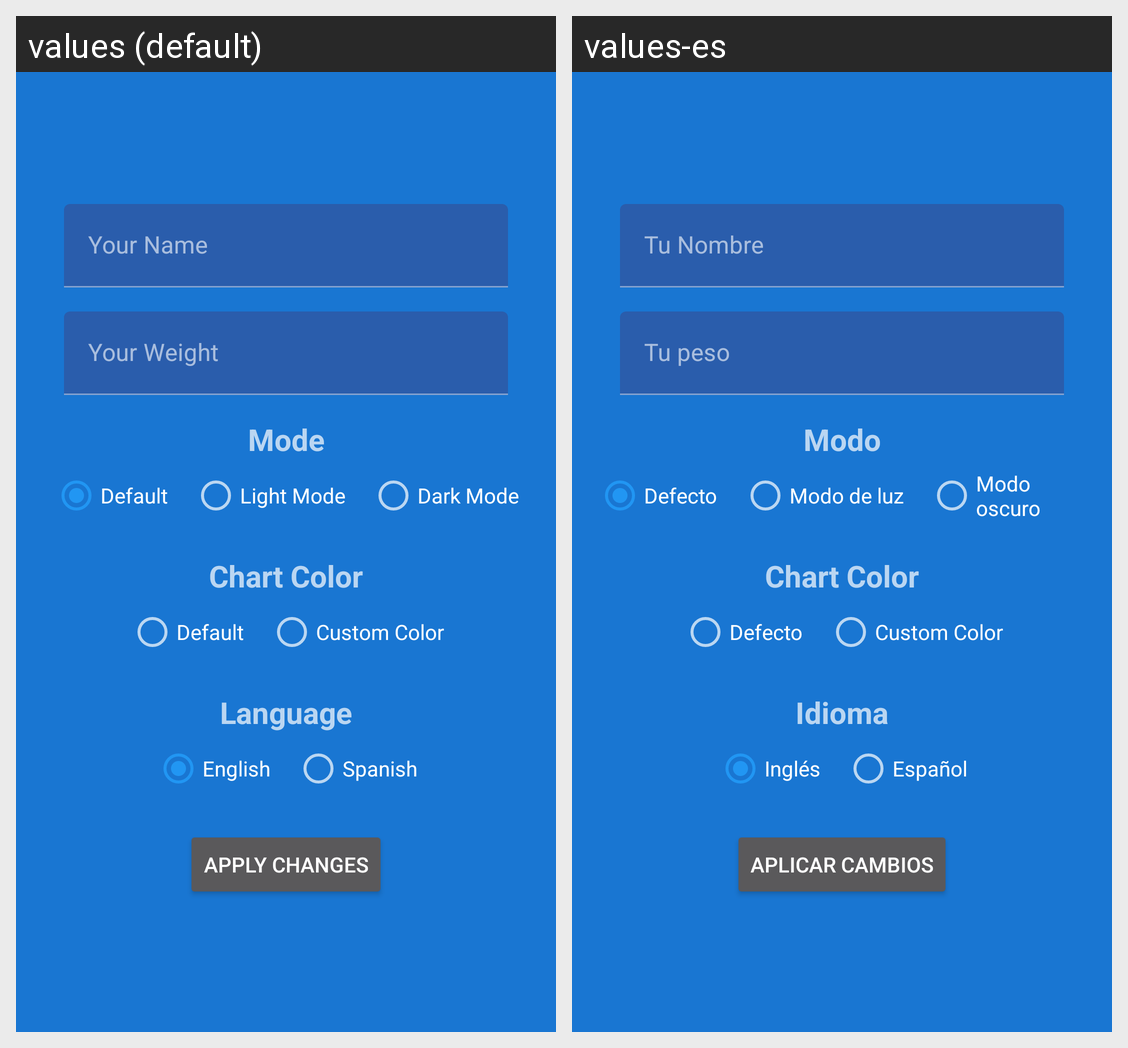

Translations of the strings shown on this Android screen, per locale in the grid:
Android screen res/layout/fragment_settings.xml rendered under 2 locales, left to right: values (default), values-es. Device: Nexus 5 (rendered at 1080×1920; each locale shown at half size, 540×960, under a caption strip naming it); theme AppTheme.
Strings drawn on this screen, with the default value and each locale's value (text and hints the layout hard-codes, and strings that could not be matched under every locale, appear in the picture but are not listed):

your_name
  values: Your Name
  values-es: Tu Nombre

your_weight
  values: Your Weight
  values-es: Tu peso

Mode
  values: Mode
  values-es: Modo

default_mode
  values: Default
  values-es: Defecto

light_mode
  values: Light Mode
  values-es: Modo de luz

dark_mode
  values: Dark Mode
  values-es: Modo oscuro

chartSettingTitle
  values: Chart Color
  values-es: Chart Color

custom_color_mode
  values: Custom Color
  values-es: Custom Color

Language
  values: Language
  values-es: Idioma

English
  values: English
  values-es: Inglés

Spanish
  values: Spanish
  values-es: Español

apply_changes
  values: Apply Changes
  values-es: Aplicar cambios
